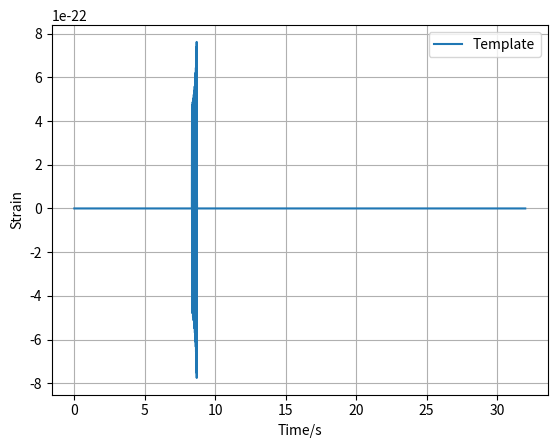

Here is the Python script that generated this plot:
def templateGen(mA, mB, Ts, zeroPad=False, makePlots=False, savePlots=False, txtout=False):
    '''TemplateGen
[redacted]
    
    Produces model of GW from binary black hole merger at a distance of 3e24m
    signal includes inspiral and ringdown.
    
    Parameters
    ----------
    
    mA: double
        Mass of BH A
        
    mB: double
        Mass of BH B
        
    Ts: double
        Sample spacing
        
    zeroPad: bool
        pads with zeros up to 32 sec, randomly locates signal in this range, to
        be used before colouredNoiseGenerator, defaults to false
    
    makePlots: bool
        toggles output plot of signal, defaults to false
        
    txtout: bool
        toggle output text file, defaults to false
        
    Return
    ------
    
    signal: float64 numpy array
        two column array, LH column is time, RH column is strain
    
    '''
    
    import numpy as np
    import matplotlib.pyplot as plt
    from numpy import pi, sin
    
    
    #Defining constants
    c = 3.0e8 #ms-1
    G = 6.667e-11 #m3 kg-1 s-2
    SM = 2.e30 #kg
    f_GW = 20 #Hz
    r = 8.e24 #m
    t = 0.0 #s
    
    mA *= SM
    mB *= SM
    # complex ringdown frequency for a BH spin 0.7
    Fx = 0.5326
    Fy = 0.0808
 
    T=[]
    S=[]
    
    #Minimum separation
    a0 = (G * (mA + mB) / (pi*f_GW)**2) ** (1./3.)
    
    #Cut-off time
    Tcutoff = ((5 * c**5) / (256 * G**3 * mA * mB * (mA + mB))) * (a0**4 - (((6 * G * (mA + mB)) / (c**2)) ** 4))
    
    #Separation as a function of time
    def a(mA, mB, G, c, t):
        return ( (a0)**4 - (256 * G**3 * mA * mB * (mA+mB) * (t))/(5 * c**5) )**(1./4.)
    
    #Calculates amplitude with increasing time
    
    while t <= Tcutoff:
        f = ( (G * (mA+mB) * a(mA, mB, G, c, t)**(-3.)) / (pi**2) ) ** (1./2.)
        h = ( (G**2 * mA * mB) * (a(mA, mB, G, c, t)**(-1)) ) / (c**4 * r)
        s = h * (sin(2*pi*t*f))
        T.append(t)
        S.append(s)
        t += Ts
    #print t
    
    N = len(T) - 1
    fstitch = S[N]
    t=0.0
    
    #Ringdown
    f_GW_RD = (c**3 * Fx * 1j) / (G * (mA + mB))
    damp = (G * (mA + mB)) / (c**3 * Fy)
    
    while t <= 3*damp:
        e1 = f_GW_RD * t
        e2 = -t / damp
        z = np.real(fstitch * np.exp(e1) * np.exp(e2))
        ts = t + Tcutoff
        t += Ts
        T.append(ts)
        S.append(z)
    
    t_end = T[-1]
    
    #Zero pad data if noise going to be added
    if zeroPad:
        while t <= 32:
            T.append(t)
            t += Ts
        
        S = np.pad(S, (int((32-t_end)*np.random.rand()/Ts),0), 'constant', constant_values=(0,0))
        S = np.pad(S, (0,len(T)-len(S)), 'constant', constant_values=(0,0))
    
    if txtout:
        np.savetxt(f'Template{int(round(mA/SM))}_{int(round(mB/SM))}.txt', np.array([T, S]).T)

    if makePlots:
        plt.figure()
        plt.plot(T, S, label='Template')
        #plt.xscale('log')
        plt.xlabel('Time/s')
        plt.ylabel('Strain')
        if savePlots: plt.savefig(f'Template{int(round(mA/SM))}_{int(round(mB/SM))}.jpg')
        plt.legend(loc='best')
        plt.grid()
        plt.show()
        
    return np.array([T,S]).T







if __name__ == '__main__':
    templateGen(56., 46., 1/4096, zeroPad=1, makePlots=1, txtout=1)